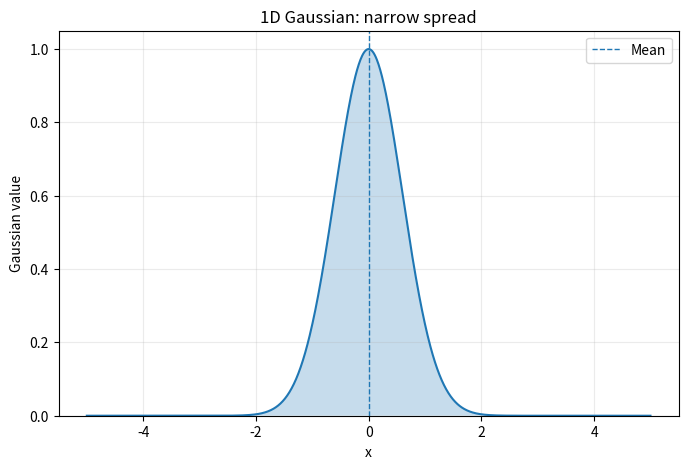
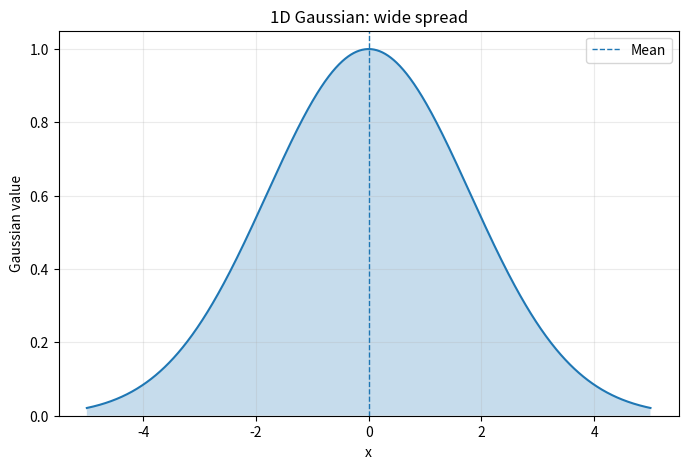
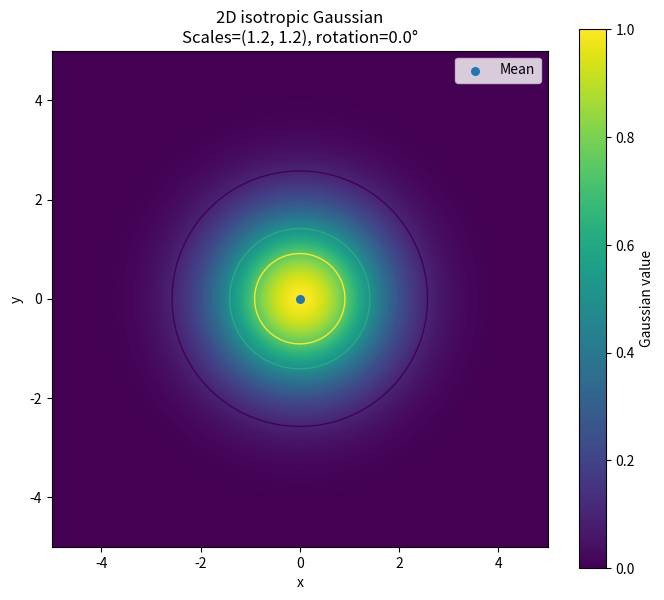
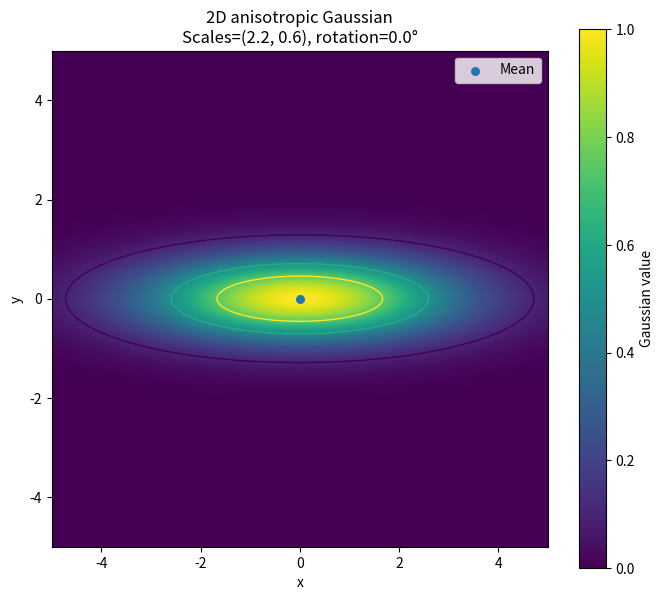
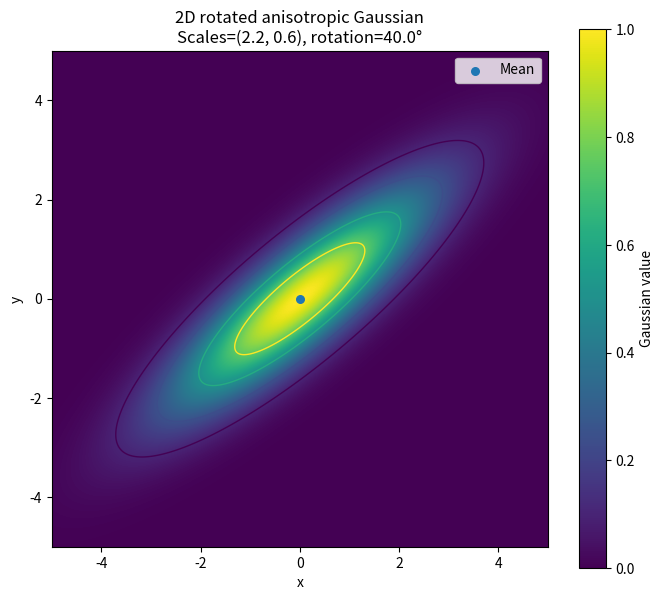
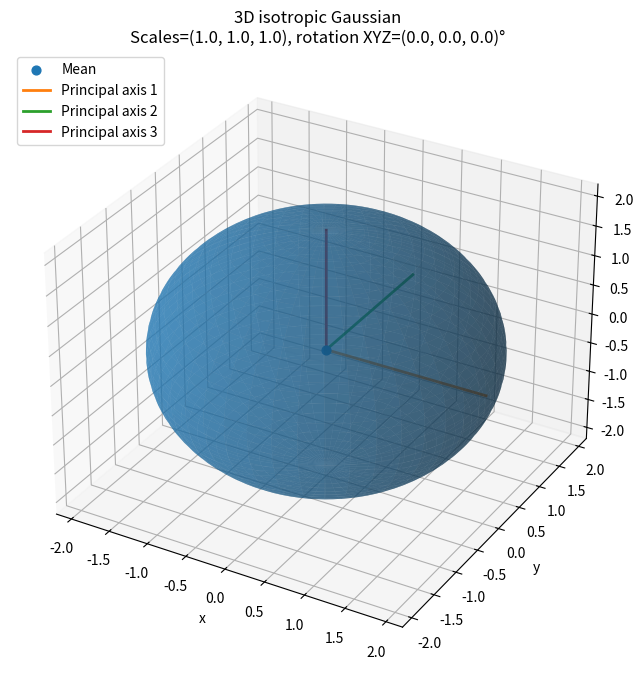
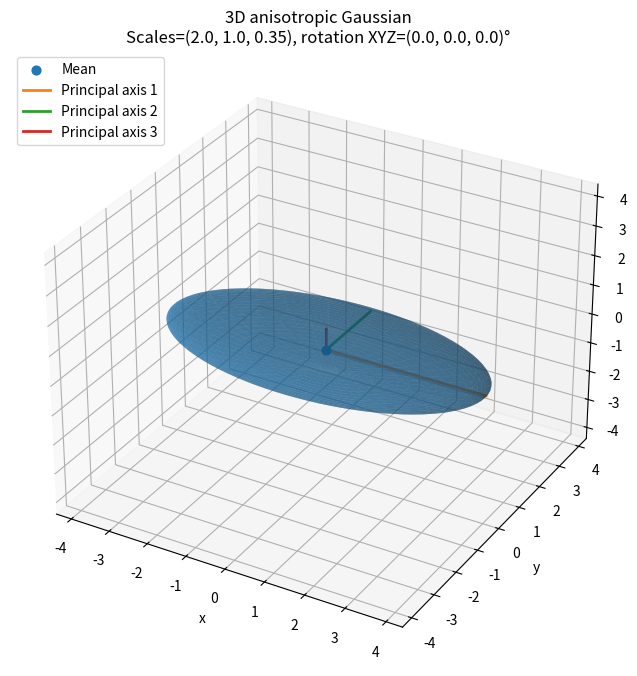
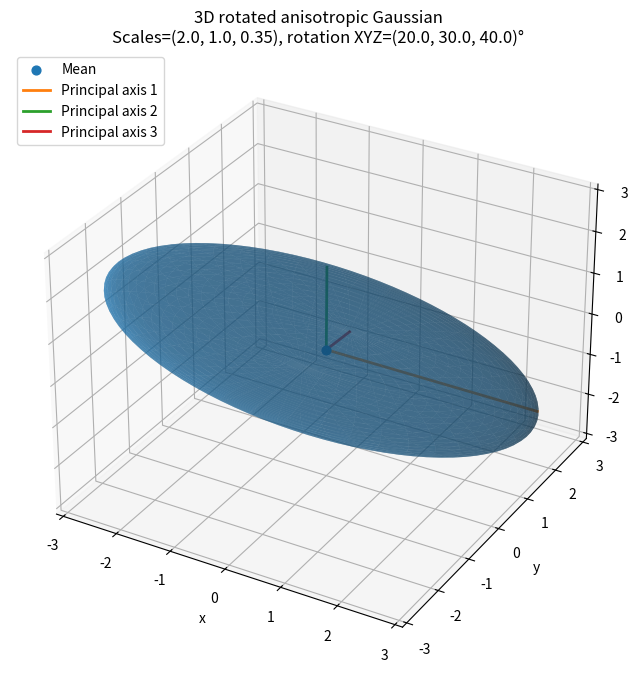

The matplotlib source for these figures, in order:
"""
Visualize and save 1D, 2D, and 3D Gaussian functions.

Outputs:
    gaussian_visualizations/
        01_1d_narrow.png
        02_1d_wide.png
        03_2d_isotropic.png
        04_2d_anisotropic.png
        05_2d_anisotropic_rotated.png
        06_3d_isotropic.png
        07_3d_anisotropic.png
        08_3d_anisotropic_rotated.png
"""

from pathlib import Path

import matplotlib.pyplot as plt
import numpy as np


OUTPUT_DIR = Path("gaussian_visualizations")
OUTPUT_DIR.mkdir(parents=True, exist_ok=True)


def gaussian_1d(x: np.ndarray, mean: float, sigma: float) -> np.ndarray:
    if sigma <= 0:
        raise ValueError("sigma must be positive.")
    return np.exp(-0.5 * ((x - mean) / sigma) ** 2)


def rotation_matrix_2d(angle_deg: float) -> np.ndarray:
    angle_rad = np.deg2rad(angle_deg)
    return np.array(
        [
            [np.cos(angle_rad), -np.sin(angle_rad)],
            [np.sin(angle_rad), np.cos(angle_rad)],
        ],
        dtype=np.float64,
    )


def rotation_matrix_xyz(
    angle_x_deg: float,
    angle_y_deg: float,
    angle_z_deg: float,
) -> np.ndarray:
    ax = np.deg2rad(angle_x_deg)
    ay = np.deg2rad(angle_y_deg)
    az = np.deg2rad(angle_z_deg)

    rx = np.array(
        [[1, 0, 0],
         [0, np.cos(ax), -np.sin(ax)],
         [0, np.sin(ax), np.cos(ax)]],
        dtype=np.float64,
    )

    ry = np.array(
        [[np.cos(ay), 0, np.sin(ay)],
         [0, 1, 0],
         [-np.sin(ay), 0, np.cos(ay)]],
        dtype=np.float64,
    )

    rz = np.array(
        [[np.cos(az), -np.sin(az), 0],
         [np.sin(az), np.cos(az), 0],
         [0, 0, 1]],
        dtype=np.float64,
    )

    return rz @ ry @ rx


def covariance_from_scale_rotation(
    scales: np.ndarray,
    rotation: np.ndarray,
) -> np.ndarray:
    if np.any(scales <= 0):
        raise ValueError("All Gaussian scales must be positive.")
    scale_matrix = np.diag(scales)
    return rotation @ scale_matrix @ scale_matrix.T @ rotation.T


def gaussian_nd(
    points: np.ndarray,
    mean: np.ndarray,
    covariance: np.ndarray,
) -> np.ndarray:
    covariance_inverse = np.linalg.inv(covariance)
    difference = points - mean
    squared_distance = np.einsum(
        "...i,ij,...j->...",
        difference,
        covariance_inverse,
        difference,
    )
    return np.exp(-0.5 * squared_distance)


def save_1d_gaussian(filename: str, sigma: float, title: str) -> None:
    x = np.linspace(-5.0, 5.0, 1000)
    values = gaussian_1d(x, mean=0.0, sigma=sigma)

    figure, axis = plt.subplots(figsize=(8, 5))
    axis.plot(x, values)
    axis.fill_between(x, values, alpha=0.25)
    axis.axvline(0.0, linestyle="--", linewidth=1.0, label="Mean")
    axis.set_title(title)
    axis.set_xlabel("x")
    axis.set_ylabel("Gaussian value")
    axis.set_ylim(0.0, 1.05)
    axis.grid(alpha=0.25)
    axis.legend()

    figure.savefig(OUTPUT_DIR / filename, dpi=300, bbox_inches="tight")
    plt.close(figure)


def save_2d_gaussian(
    filename: str,
    scales: tuple[float, float],
    rotation_deg: float,
    title: str,
) -> None:
    coordinates = np.linspace(-5.0, 5.0, 500)
    x_grid, y_grid = np.meshgrid(coordinates, coordinates)
    points = np.stack([x_grid, y_grid], axis=-1)

    rotation = rotation_matrix_2d(rotation_deg)
    covariance = covariance_from_scale_rotation(
        np.asarray(scales, dtype=np.float64),
        rotation,
    )

    values = gaussian_nd(points, np.zeros(2), covariance)

    figure, axis = plt.subplots(figsize=(8, 7))
    image = axis.imshow(
        values,
        extent=[-5.0, 5.0, -5.0, 5.0],
        origin="lower",
        vmin=0.0,
        vmax=1.0,
    )
    axis.contour(
        x_grid,
        y_grid,
        values,
        levels=[0.1, 0.25, 0.5, 0.75],
        linewidths=1.0,
    )
    axis.scatter(0.0, 0.0, s=30, label="Mean")
    axis.set_title(
        f"{title}\nScales={scales}, rotation={rotation_deg:.1f}°"
    )
    axis.set_xlabel("x")
    axis.set_ylabel("y")
    axis.set_aspect("equal")
    axis.legend()
    figure.colorbar(image, ax=axis, label="Gaussian value")

    figure.savefig(OUTPUT_DIR / filename, dpi=300, bbox_inches="tight")
    plt.close(figure)


def create_ellipsoid_surface(
    scales: np.ndarray,
    rotation: np.ndarray,
    radius_factor: float = 2.0,
    resolution: int = 90,
) -> tuple[np.ndarray, np.ndarray, np.ndarray]:
    azimuth = np.linspace(0.0, 2.0 * np.pi, resolution)
    polar = np.linspace(0.0, np.pi, resolution)

    unit_x = np.outer(np.cos(azimuth), np.sin(polar))
    unit_y = np.outer(np.sin(azimuth), np.sin(polar))
    unit_z = np.outer(np.ones_like(azimuth), np.cos(polar))

    unit_sphere = np.stack(
        [unit_x.ravel(), unit_y.ravel(), unit_z.ravel()],
        axis=0,
    )

    scaled = radius_factor * np.diag(scales) @ unit_sphere
    transformed = rotation @ scaled

    return (
        transformed[0].reshape(unit_x.shape),
        transformed[1].reshape(unit_y.shape),
        transformed[2].reshape(unit_z.shape),
    )


def set_equal_3d_limits(axis, x, y, z) -> None:
    minimum = np.array([x.min(), y.min(), z.min()])
    maximum = np.array([x.max(), y.max(), z.max()])
    centre = 0.5 * (minimum + maximum)
    radius = 0.55 * np.max(maximum - minimum)

    axis.set_xlim(centre[0] - radius, centre[0] + radius)
    axis.set_ylim(centre[1] - radius, centre[1] + radius)
    axis.set_zlim(centre[2] - radius, centre[2] + radius)


def save_3d_gaussian(
    filename: str,
    scales: tuple[float, float, float],
    rotation_xyz_deg: tuple[float, float, float],
    title: str,
) -> None:
    rotation = rotation_matrix_xyz(*rotation_xyz_deg)
    scale_array = np.asarray(scales, dtype=np.float64)

    x, y, z = create_ellipsoid_surface(
        scales=scale_array,
        rotation=rotation,
        radius_factor=2.0,
    )

    figure = plt.figure(figsize=(9, 8))
    axis = figure.add_subplot(111, projection="3d")

    axis.plot_surface(
        x,
        y,
        z,
        alpha=0.55,
        linewidth=0.15,
        antialiased=True,
        shade=True,
    )

    axis.scatter(0.0, 0.0, 0.0, s=40, label="Mean")

    names = ["Principal axis 1", "Principal axis 2", "Principal axis 3"]
    for index in range(3):
        direction = rotation[:, index]
        endpoint = 2.0 * scale_array[index] * direction
        axis.plot(
            [0.0, endpoint[0]],
            [0.0, endpoint[1]],
            [0.0, endpoint[2]],
            linewidth=2.0,
            label=names[index],
        )

    set_equal_3d_limits(axis, x, y, z)

    axis.set_title(
        f"{title}\nScales={scales}, rotation XYZ={rotation_xyz_deg}°"
    )
    axis.set_xlabel("x")
    axis.set_ylabel("y")
    axis.set_zlabel("z")
    axis.legend(loc="upper left")

    figure.savefig(OUTPUT_DIR / filename, dpi=300, bbox_inches="tight")
    plt.close(figure)


def main() -> None:
    save_1d_gaussian(
        "01_1d_narrow.png",
        sigma=0.6,
        title="1D Gaussian: narrow spread",
    )
    save_1d_gaussian(
        "02_1d_wide.png",
        sigma=1.8,
        title="1D Gaussian: wide spread",
    )

    save_2d_gaussian(
        "03_2d_isotropic.png",
        scales=(1.2, 1.2),
        rotation_deg=0.0,
        title="2D isotropic Gaussian",
    )
    save_2d_gaussian(
        "04_2d_anisotropic.png",
        scales=(2.2, 0.6),
        rotation_deg=0.0,
        title="2D anisotropic Gaussian",
    )
    save_2d_gaussian(
        "05_2d_anisotropic_rotated.png",
        scales=(2.2, 0.6),
        rotation_deg=40.0,
        title="2D rotated anisotropic Gaussian",
    )

    save_3d_gaussian(
        "06_3d_isotropic.png",
        scales=(1.0, 1.0, 1.0),
        rotation_xyz_deg=(0.0, 0.0, 0.0),
        title="3D isotropic Gaussian",
    )
    save_3d_gaussian(
        "07_3d_anisotropic.png",
        scales=(2.0, 1.0, 0.35),
        rotation_xyz_deg=(0.0, 0.0, 0.0),
        title="3D anisotropic Gaussian",
    )
    save_3d_gaussian(
        "08_3d_anisotropic_rotated.png",
        scales=(2.0, 1.0, 0.35),
        rotation_xyz_deg=(20.0, 30.0, 40.0),
        title="3D rotated anisotropic Gaussian",
    )

    print(f"Saved all figures to: {OUTPUT_DIR.resolve()}")


if __name__ == "__main__":
    main()
